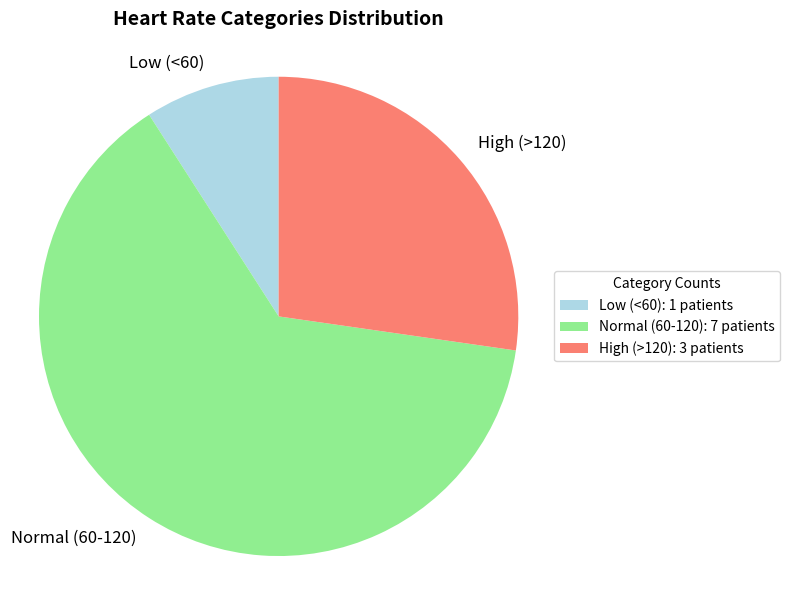

Reproduce this figure in Python.
heart_rates	= [72,60,126,85,90,59,76,131,88,121,64]
print ("number=", len(heart_rates))	
average = sum(heart_rates)/len(heart_rates)
print ("average=", average)
i = 0
low = 0
normal = 0
high = 0
while i < len(heart_rates):
    if heart_rates[i]<60:
        low=low+1
    elif heart_rates[i]>=60 and heart_rates[i]<=120:
        normal=normal+1
    elif heart_rates[i]>120:
        high=high+1
    i=i+1
print("low=", low,";normal=", normal,";high=", high)
if low>normal and low>high:
    print("the most is low")
elif normal>low and normal>high:
    print("the most is normal")
elif high>low and high>normal:
     print("the most is high")

import matplotlib.pyplot as plt
categories = ['Low (<60)', 'Normal (60-120)', 'High (>120)']
counts = [low, normal, high]  
colors = ['lightblue', 'lightgreen', 'salmon']  
plt.figure(figsize=(8, 6))
wedges, texts, = plt.pie(
    counts,
    labels=categories, 
    startangle=90,      
    colors=colors
)
for text in texts:
    text.set_fontsize(12)
plt.title('Heart Rate Categories Distribution', fontsize=14, fontweight='bold', pad=20)
legend_labels = [f'{cat}: {count} patients' for cat, count in zip(categories, counts)]
plt.legend(wedges, legend_labels, title="Category Counts", loc="center left", bbox_to_anchor=(1, 0, 0.5, 1))
plt.axis('equal')
plt.tight_layout()
plt.show()
